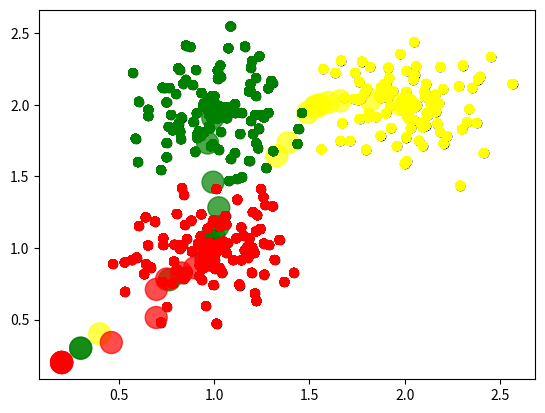

Source code (Python):
#每次plt.show()都会暂停 关闭图片继续执行

import matplotlib.pyplot as plt
from random import *

num = 100
train_steps = 100
mu = 0.2

random_x = []
random_y = []
y = []
rand = Random()
rand.seed(1) #seed() 方法改变随机数生成器的种子

#用正态分布作为随机参数
random_x.extend([rand.normalvariate(1, mu) for _ in range(num)])
random_x.extend([rand.normalvariate(1, mu) for _ in range(num)])
random_x.extend([rand.normalvariate(2, mu) for _ in range(num)])

random_y.extend([rand.normalvariate(1, mu) for _ in range(num)])
random_y.extend([rand.normalvariate(2, mu) for _ in range(num)])
random_y.extend([rand.normalvariate(2, mu) for _ in range(num)])

y.extend([0 for _ in range(num)])
y.extend([1 for _ in range(num)])
y.extend([2 for _ in range(num)])

#显示随机的300个点
# plt.scatter(random_x, random_y, color='black')
# plt.show()

#设置初始化的n个点 这个是分成n类的意思 这里是分成三类
pred_x = [0.2, 0.3, 0.4]
pred_y = [0.2, 0.3, 0.4]

#设置颜色
color_set = ['red','green','yellow']
plt.scatter(random_x, random_y, color='black')
plt.scatter(pred_x, pred_y, color=color_set, s=250, alpha=0.7) #s半径大小
plt.show()

label = []

#开始循环更新
for step in range(train_steps):
    print("Step=",step)
    for i in range(len(random_x)):
        min_j, min_dist = -1, -1
        for j in range(len(pred_x)):#在三个点中选择距离点
            dist = pow(random_x[i]-pred_x[j], 2) + pow(random_y[i]-pred_y[j], 2)
            if min_j == -1 or dist < min_dist:
               min_j, min_dist = j, dist
        if step == 0:
            label.append(min_j)
        else:
            label[i] = min_j
    for i in range(len(pred_x)):
        count, x_sum, y_sum = 1, pred_x[i], pred_y[i]
        for j in range(len(random_x)):
            if label[j] == i:
                count += 1
                x_sum += random_x[j]
                y_sum += random_y[j]
        pred_x[i], pred_y[i] = x_sum/count, y_sum/count

    #show更新的图
    pred_colors = [color_set[k] for k in label] #给点分类的颜色
    plt.scatter(random_x, random_y, color=pred_colors)
    plt.scatter(pred_x, pred_y, color=color_set, s=250, alpha=0.7)
    plt.show()
































